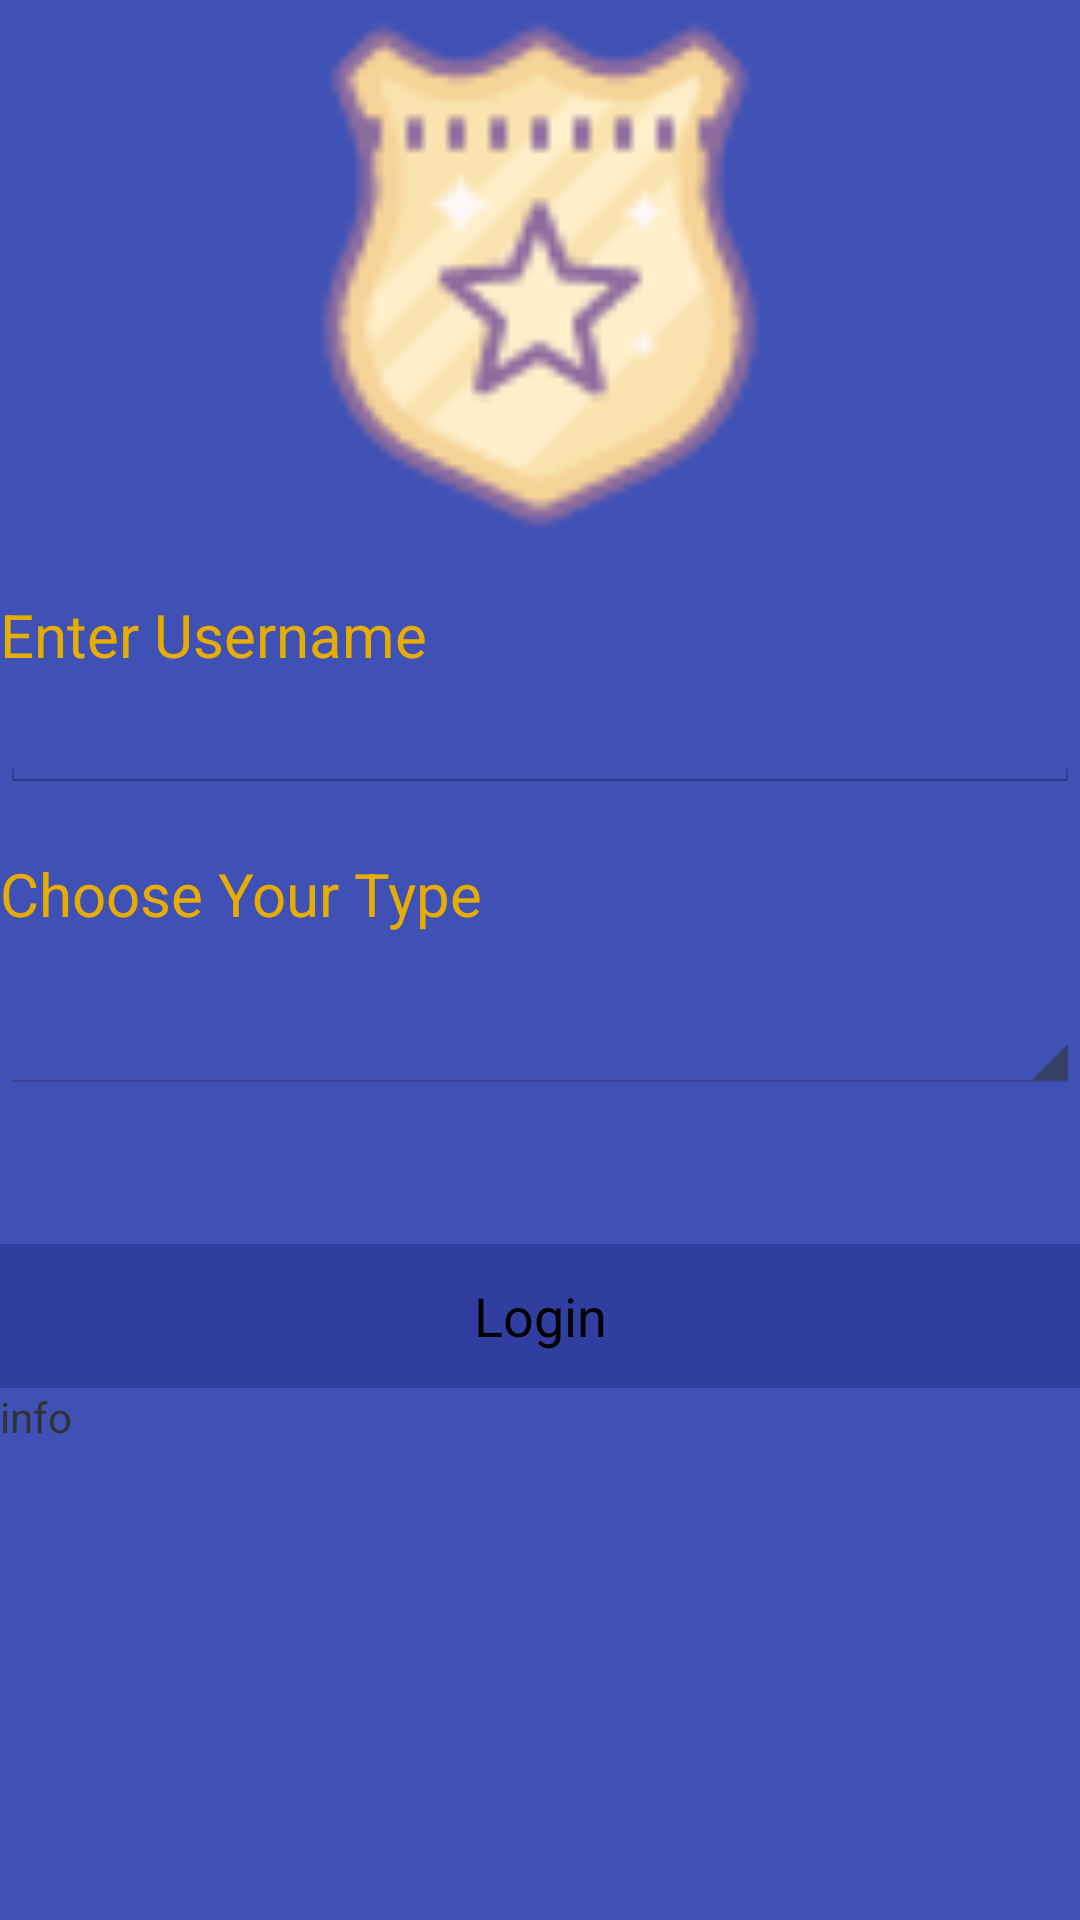

Layout XML and referenced resources for this Android screen:
<!-- AndroidManifest.xml: fallback theme Theme.MaterialComponents.DayNight.NoActionBar -->
<!-- res/layout/main.xml -->
<?xml version="1.0" encoding="utf-8"?>
<LinearLayout xmlns:android="http://schemas.android.com/apk/res/android"
    xmlns:app="http://schemas.android.com/apk/res-auto"
	xmlns:tools="http://schemas.android.com/tools"
	android:layout_width="fill_parent"
	android:layout_height="fill_parent"
	android:orientation="vertical"
	android:weightSum="1"
	android:background="@color/colorPrimary"
	app:theme="@style/AppTheme"
	>


	<ImageView
		android:id="@+id/imageView"
		android:layout_width="match_parent"
		android:layout_height="178dp"
		app:srcCompat="@drawable/icon" />

	<TextView
		android:layout_width="fill_parent"
		android:layout_height="wrap_content"
		android:layout_marginTop="20dp"
		android:text="@string/label_nick"
		android:textColor="@color/colorAccent"
		android:textSize="20sp" />

	<EditText
		android:id="@+id/edit_nickname"
		android:layout_width="match_parent"
		android:layout_height="wrap_content"
		android:textColor="@android:color/white" />


	<TextView
		android:id="@+id/textView"
		android:layout_width="match_parent"
		android:layout_height="wrap_content"
		android:layout_marginTop="20dp"
		android:text="@string/label_post"
		android:textColor="@color/colorAccent"
		android:textSize="20sp" />

	<Spinner
		android:id="@+id/edit_post"
		android:layout_width="match_parent"
		android:layout_height="wrap_content"
		android:layout_weight="0.12"
		android:scrollIndicators="right"
		android:spinnerMode="dropdown"
		android:theme="@style/AppTheme"
		android:visibility="visible" />

    <Button
        android:id="@+id/button_chat"
        android:layout_width="match_parent"
        android:layout_height="wrap_content"
        android:layout_gravity="center_horizontal"
        android:layout_marginTop="50dp"
		android:background="@color/colorPrimaryDark"
        android:text="@string/button_login" />

	<TextView
		android:id="@+id/infoTextView"
		android:layout_width="wrap_content"
		android:layout_height="wrap_content"
		android:text="info" />
</LinearLayout>
<!-- resources referenced by this layout -->
<resources>
  <color name="colorAccent">#e6ac00</color>
  <color name="colorPrimary">#3F51B5</color>
  <color name="colorPrimaryDark">#303F9F</color>
  <!-- drawable icon: png bitmap (drawable-hdpi, 3837 bytes) -->
  <string name="button_login">Login</string>
  <string name="label_nick">Enter Username</string>
  <string name="label_post">Choose Your Type</string>
  <style name="AppTheme" parent="android:Theme.Holo.Light.DarkActionBar">
          
          <item name="colorPrimary">@color/colorPrimary</item>
          <item name="colorPrimaryDark">@color/colorPrimaryDark</item>
          <item name="colorAccent">@color/colorAccent</item>
      </style>
</resources>
